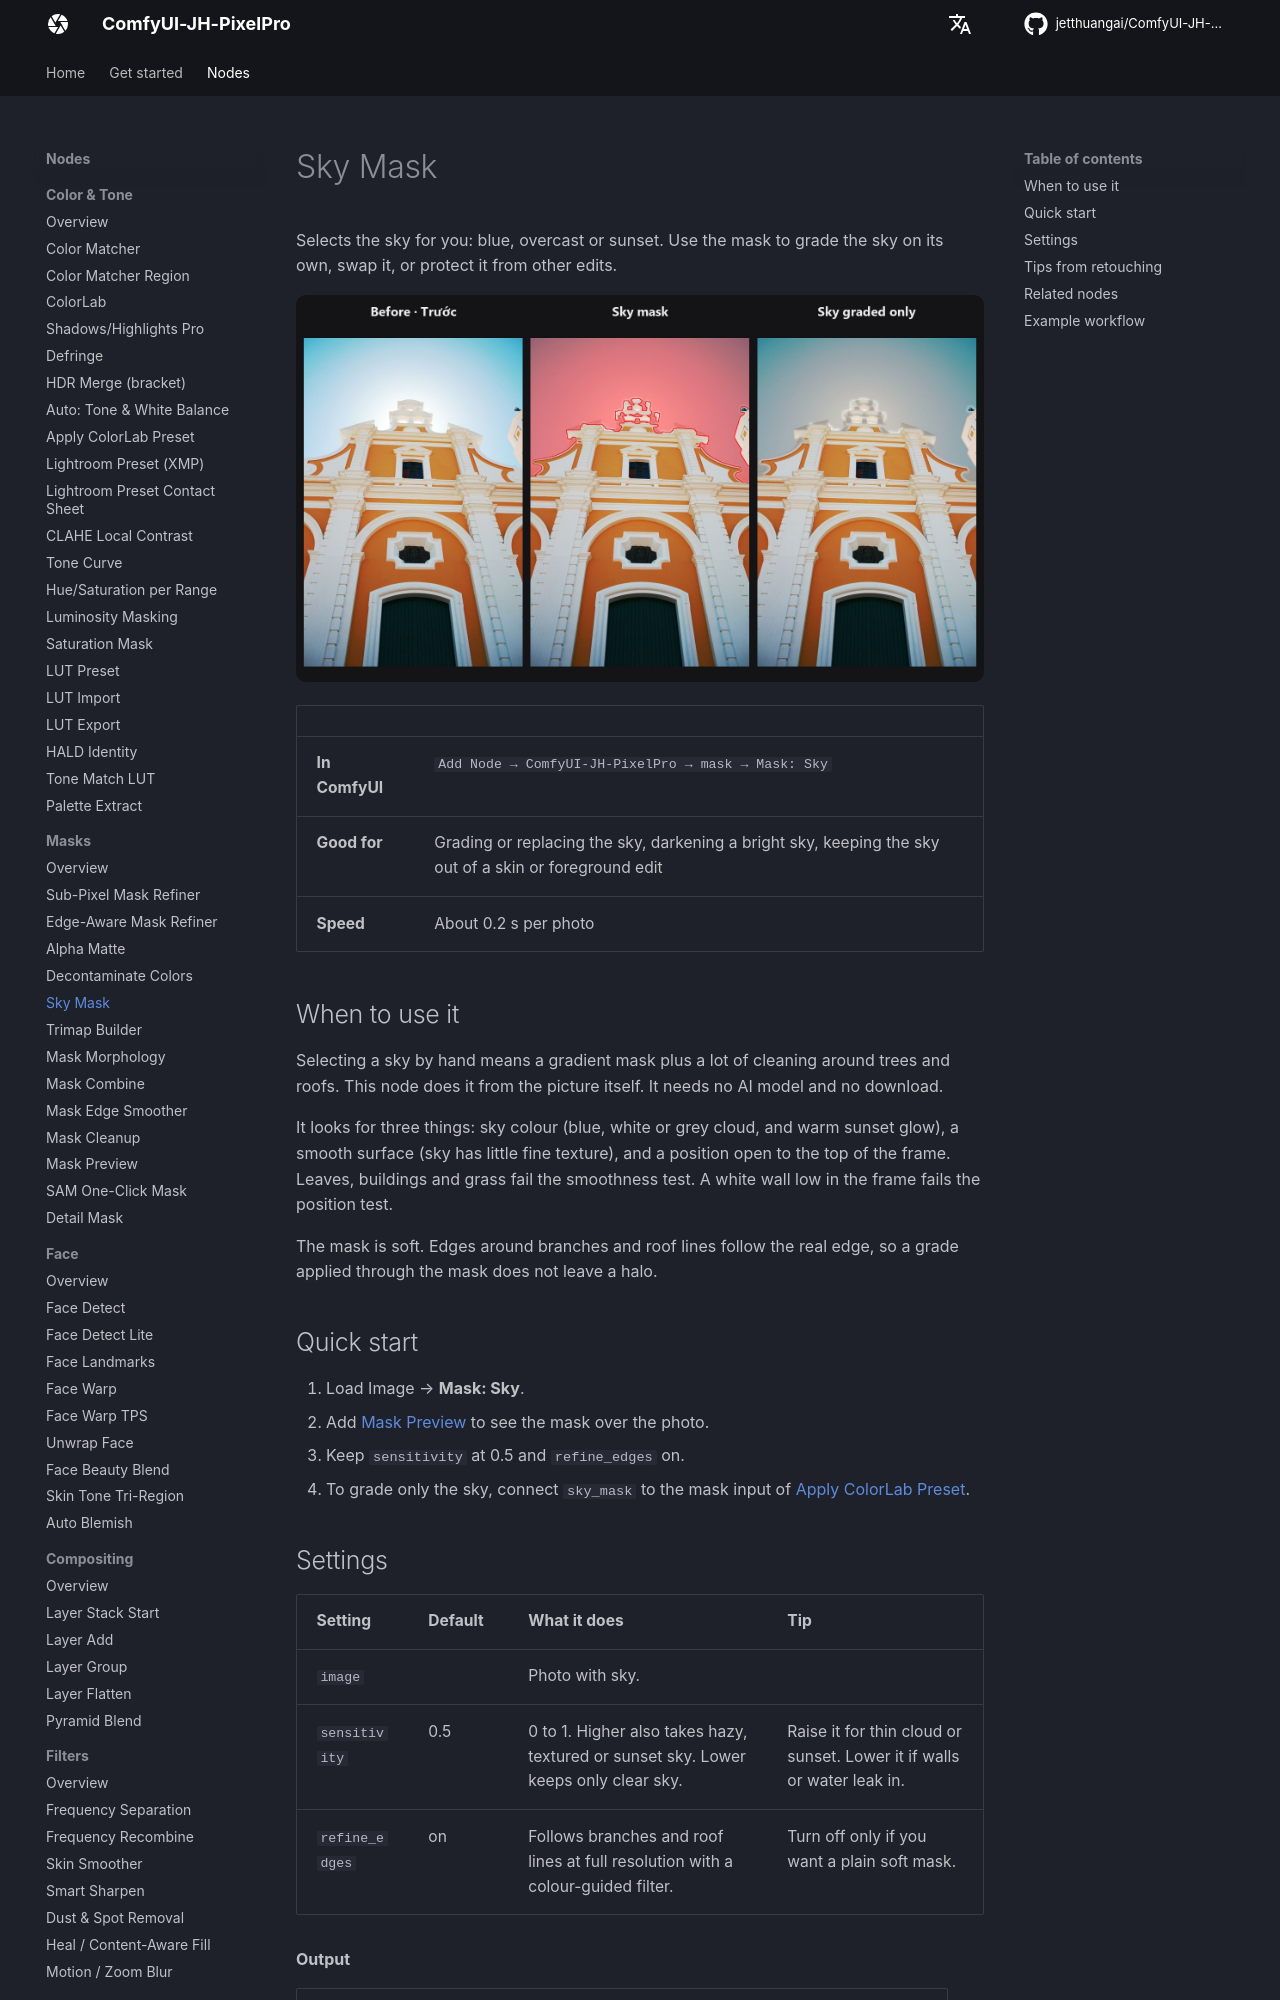

repository: jetthuangai/ComfyUI-JH-PixelPro · page: nodes/sky-mask/index.html · generator: mkdocs

---
title: Sky Mask
description: Finds the sky in a photo and returns a soft mask, with no AI model.
---

# Sky Mask

Selects the sky for you: blue, overcast or sunset. Use the mask to grade the sky on its own, swap it, or protect it from other edits.

![Sky Mask — photo, sky mask, sky graded through the mask](../assets/nodes/sky-mask.jpg)

| | |
|---|---|
| **In ComfyUI** | `Add Node → ComfyUI-JH-PixelPro → mask → Mask: Sky` |
| **Good for** | Grading or replacing the sky, darkening a bright sky, keeping the sky out of a skin or foreground edit |
| **Speed** | About 0.2 s per photo |

## When to use it

Selecting a sky by hand means a gradient mask plus a lot of cleaning around trees and roofs. This node does it from the picture itself. It needs no AI model and no download.

It looks for three things: sky colour (blue, white or grey cloud, and warm sunset glow), a smooth surface (sky has little fine texture), and a position open to the top of the frame. Leaves, buildings and grass fail the smoothness test. A white wall low in the frame fails the position test.

The mask is soft. Edges around branches and roof lines follow the real edge, so a grade applied through the mask does not leave a halo.

## Quick start

1. Load Image → **Mask: Sky**.
2. Add [Mask Preview](mask-preview.md) to see the mask over the photo.
3. Keep `sensitivity` at 0.5 and `refine_edges` on.
4. To grade only the sky, connect `sky_mask` to the mask input of [Apply ColorLab Preset](apply-colorlab-preset.md).

## Settings

| Setting | Default | What it does | Tip |
|---|---|---|---|
| `image` | | Photo with sky. | |
| `sensitivity` | 0.5 | 0 to 1. Higher also takes hazy, textured or sunset sky. Lower keeps only clear sky. | Raise it for thin cloud or sunset. Lower it if walls or water leak in. |
| `refine_edges` | on | Follows branches and roof lines at full resolution with a colour-guided filter. | Turn off only if you want a plain soft mask. |

**Output**

| Output | What it is |
|---|---|
| `sky_mask` | Soft mask of the sky. White is sky. One mask per photo in the batch. |
